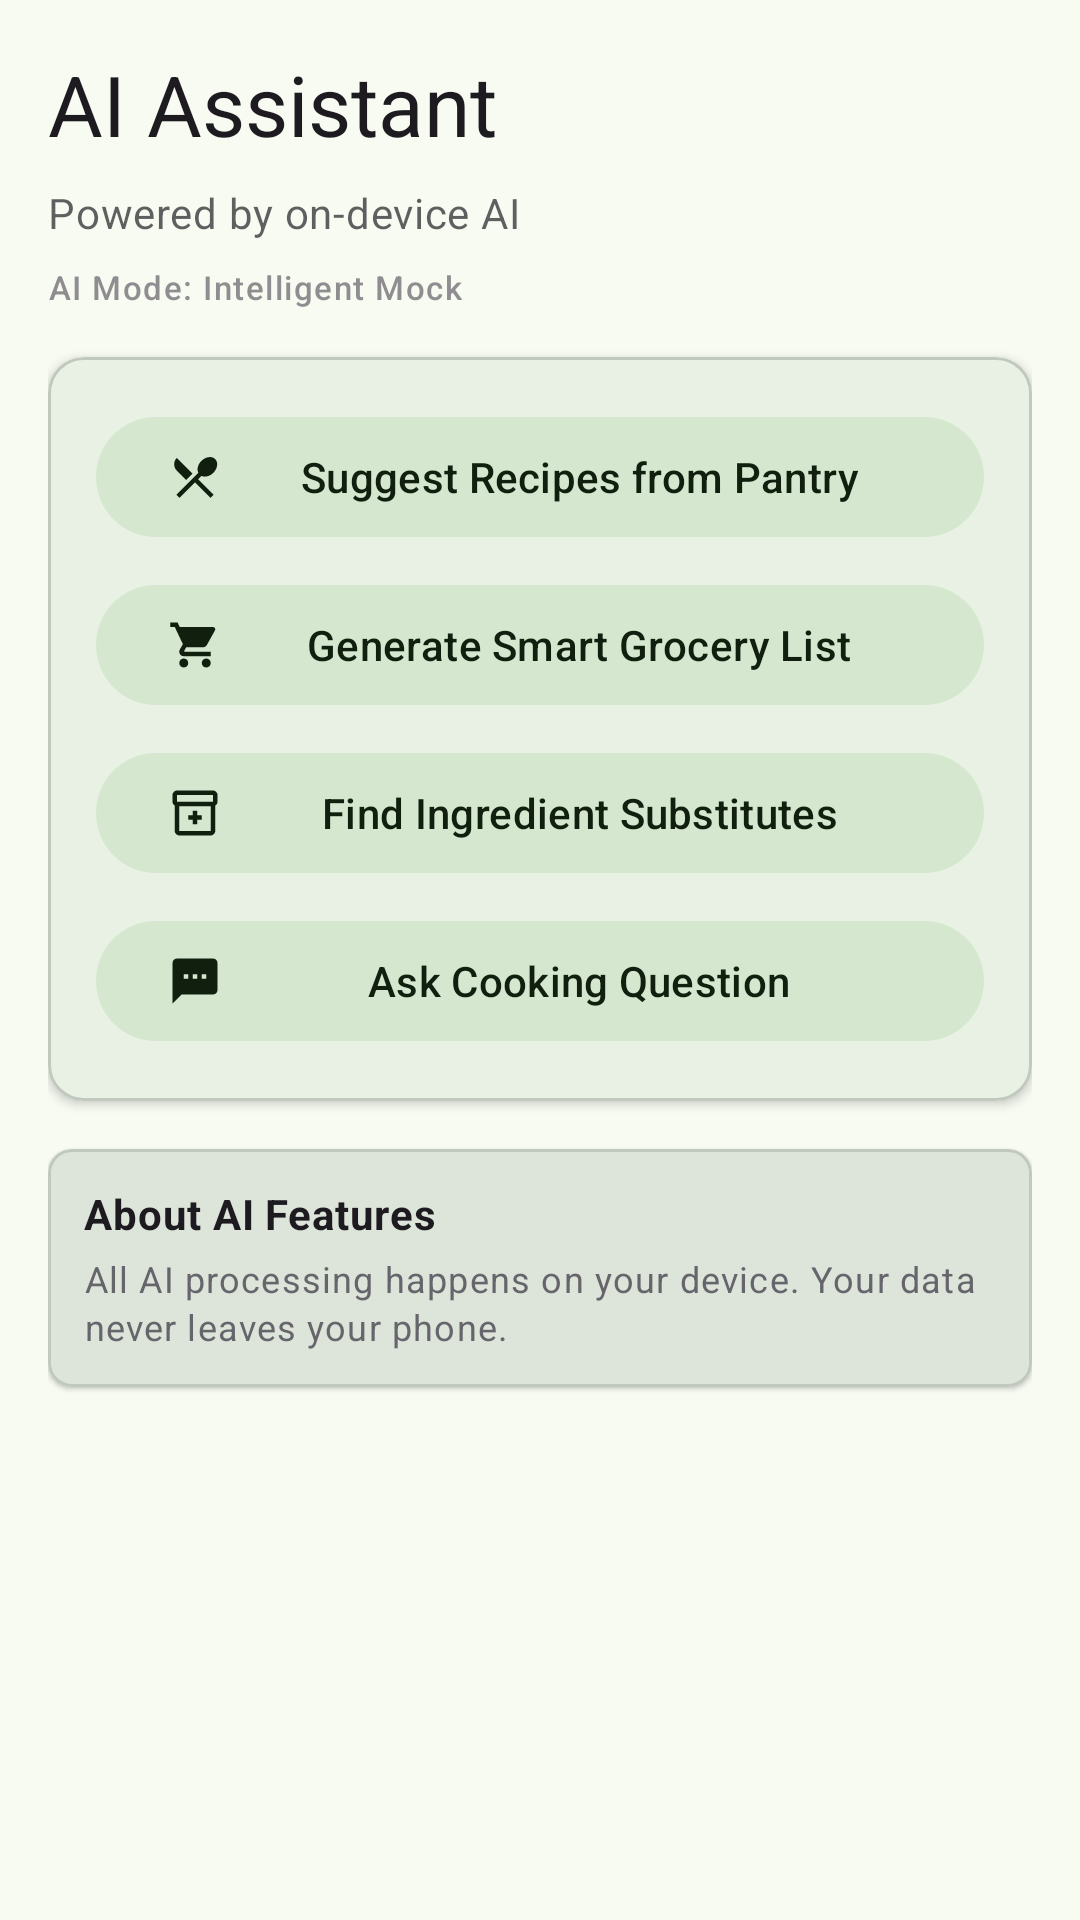

Write the Android layout XML for this screen, with the resource values it uses.
<!-- AndroidManifest.xml: application theme Theme.KitchenKompanion -->
<!-- res/layout/fragment_ai.xml -->
<?xml version="1.0" encoding="utf-8"?>
<ScrollView 
    xmlns:android="http://schemas.android.com/apk/res/android"
    xmlns:app="http://schemas.android.com/apk/res-auto"
    android:layout_width="match_parent"
    android:layout_height="match_parent"
    android:fillViewport="true">

    <LinearLayout
        android:layout_width="match_parent"
        android:layout_height="wrap_content"
        android:orientation="vertical"
        android:padding="16dp">

        
        <com.google.android.material.textview.MaterialTextView
            android:layout_width="wrap_content"
            android:layout_height="wrap_content"
            android:text="@string/ai_title"
            android:textAppearance="@style/TextAppearance.Material3.HeadlineMedium"
            android:layout_marginBottom="8dp" />

        <com.google.android.material.textview.MaterialTextView
            android:layout_width="wrap_content"
            android:layout_height="wrap_content"
            android:text="@string/ai_subtitle"
            android:textAppearance="@style/TextAppearance.Material3.BodyMedium"
            android:alpha="0.7"
            android:layout_marginBottom="8dp" />

        
        <com.google.android.material.textview.MaterialTextView
            android:id="@+id/ai_service_type_text"
            android:layout_width="wrap_content"
            android:layout_height="wrap_content"
            android:text="AI Mode: Intelligent Mock"
            android:textAppearance="@style/TextAppearance.Material3.LabelSmall"
            android:alpha="0.6"
            android:layout_marginBottom="16dp" />

        
        <ProgressBar
            android:id="@+id/progress_bar"
            android:layout_width="wrap_content"
            android:layout_height="wrap_content"
            android:layout_gravity="center"
            android:visibility="gone" />

        
        <com.google.android.material.card.MaterialCardView
            android:id="@+id/ai_unavailable_card"
            android:layout_width="match_parent"
            android:layout_height="wrap_content"
            android:visibility="gone"
            app:cardElevation="2dp"
            app:cardCornerRadius="12dp"
            android:layout_marginBottom="16dp">

            <LinearLayout
                android:layout_width="match_parent"
                android:layout_height="wrap_content"
                android:orientation="vertical"
                android:padding="16dp">

                <ImageView
                    android:layout_width="64dp"
                    android:layout_height="64dp"
                    android:layout_gravity="center"
                    android:src="@drawable/ic_ai"
                    android:alpha="0.5"
                    app:tint="?attr/colorOnSurface" />

                <com.google.android.material.textview.MaterialTextView
                    android:layout_width="wrap_content"
                    android:layout_height="wrap_content"
                    android:layout_gravity="center"
                    android:layout_marginTop="16dp"
                    android:text="@string/ai_unavailable"
                    android:textAppearance="@style/TextAppearance.Material3.BodyLarge"
                    android:gravity="center" />

                <com.google.android.material.textview.MaterialTextView
                    android:layout_width="wrap_content"
                    android:layout_height="wrap_content"
                    android:layout_gravity="center"
                    android:layout_marginTop="8dp"
                    android:text="@string/ai_unavailable_details"
                    android:textAppearance="@style/TextAppearance.Material3.BodyMedium"
                    android:alpha="0.7"
                    android:gravity="center" />

            </LinearLayout>

        </com.google.android.material.card.MaterialCardView>

        
        <com.google.android.material.card.MaterialCardView
            android:id="@+id/features_card"
            android:layout_width="match_parent"
            android:layout_height="wrap_content"
            app:cardElevation="2dp"
            app:cardCornerRadius="12dp"
            android:layout_marginBottom="16dp">

            <LinearLayout
                android:layout_width="match_parent"
                android:layout_height="wrap_content"
                android:orientation="vertical"
                android:padding="16dp">

                
                <com.google.android.material.button.MaterialButton
                    android:id="@+id/btn_suggest_recipes"
                    android:layout_width="match_parent"
                    android:layout_height="wrap_content"
                    android:text="@string/ai_suggest_recipes"
                    android:textAllCaps="false"
                    app:icon="@drawable/ic_recipes"
                    app:iconGravity="start"
                    style="@style/Widget.Material3.Button.TonalButton" />

                
                <com.google.android.material.button.MaterialButton
                    android:id="@+id/btn_generate_grocery"
                    android:layout_width="match_parent"
                    android:layout_height="wrap_content"
                    android:layout_marginTop="8dp"
                    android:text="@string/ai_generate_grocery"
                    android:textAllCaps="false"
                    app:icon="@drawable/ic_grocery"
                    app:iconGravity="start"
                    style="@style/Widget.Material3.Button.TonalButton" />

                
                <com.google.android.material.button.MaterialButton
                    android:id="@+id/btn_substitutes"
                    android:layout_width="match_parent"
                    android:layout_height="wrap_content"
                    android:layout_marginTop="8dp"
                    android:text="@string/ai_substitutes"
                    android:textAllCaps="false"
                    app:icon="@drawable/ic_pantry"
                    app:iconGravity="start"
                    style="@style/Widget.Material3.Button.TonalButton" />

                
                <com.google.android.material.button.MaterialButton
                    android:id="@+id/btn_ask_question"
                    android:layout_width="match_parent"
                    android:layout_height="wrap_content"
                    android:layout_marginTop="8dp"
                    android:text="@string/ai_ask_question"
                    android:textAllCaps="false"
                    app:icon="@drawable/ic_ai"
                    app:iconGravity="start"
                    style="@style/Widget.Material3.Button.TonalButton" />

            </LinearLayout>

        </com.google.android.material.card.MaterialCardView>

        
        <com.google.android.material.card.MaterialCardView
            android:layout_width="match_parent"
            android:layout_height="wrap_content"
            app:cardElevation="1dp"
            app:cardCornerRadius="8dp"
            android:backgroundTint="?attr/colorSurfaceVariant">

            <LinearLayout
                android:layout_width="match_parent"
                android:layout_height="wrap_content"
                android:orientation="vertical"
                android:padding="12dp">

                <com.google.android.material.textview.MaterialTextView
                    android:layout_width="wrap_content"
                    android:layout_height="wrap_content"
                    android:text="@string/ai_info_title"
                    android:textAppearance="@style/TextAppearance.Material3.BodyMedium"
                    android:textStyle="bold" />

                <com.google.android.material.textview.MaterialTextView
                    android:layout_width="wrap_content"
                    android:layout_height="wrap_content"
                    android:layout_marginTop="4dp"
                    android:text="@string/ai_info_description"
                    android:textAppearance="@style/TextAppearance.Material3.BodySmall"
                    android:alpha="0.8" />

            </LinearLayout>

        </com.google.android.material.card.MaterialCardView>

    </LinearLayout>

</ScrollView>
<!-- resources referenced by this layout -->
<resources>
  <!-- drawable ic_ai (drawable) -->
  <vector xmlns:android="http://schemas.android.com/apk/res/android"
      android:width="24dp"
      android:height="24dp"
      android:viewportWidth="24"
      android:viewportHeight="24">
      <path
          android:fillColor="@android:color/black"
          android:pathData="M20,2H4c-1.1,0 -1.99,0.9 -1.99,2L2,22l4,-4h14c1.1,0 2,-0.9 2,-2V4c0,-1.1 -0.9,-2 -2,-2zM9,11H7V9h2v2zM13,11h-2V9h2v2zM17,11h-2V9h2v2z"/>
  </vector>
  <!-- drawable ic_pantry (drawable) -->
  <vector xmlns:android="http://schemas.android.com/apk/res/android"
      android:width="24dp"
      android:height="24dp"
      android:viewportWidth="24"
      android:viewportHeight="24">
      <path
          android:fillColor="@android:color/black"
          android:pathData="M20,2H4C3,2 2,2.9 2,4v3.01C2,7.73 2.43,8.35 3,8.7V20c0,1.1 1.1,2 2,2h14c0.9,0 2,-0.9 2,-2V8.7c0.57,-0.35 1,-0.97 1,-1.69V4C22,2.9 21,2 20,2zM19,20H5V9h14V20zM20,7H4V4h16V7z"/>
      <path
          android:fillColor="@android:color/black"
          android:pathData="M13,11h-2v2h-2v2h2v2h2v-2h2v-2h-2z"/>
  </vector>
  <!-- drawable ic_recipes (drawable) -->
  <vector xmlns:android="http://schemas.android.com/apk/res/android"
      android:width="24dp"
      android:height="24dp"
      android:viewportWidth="24"
      android:viewportHeight="24">
      <path
          android:fillColor="@android:color/black"
          android:pathData="M8.1,13.34l2.83,-2.83L3.91,3.5c-1.56,1.56 -1.56,4.09 0,5.66l4.19,4.18zM14.88,11.53c1.53,0.71 3.68,0.21 5.27,-1.38 1.91,-1.91 2.28,-4.65 0.81,-6.12 -1.46,-1.46 -4.2,-1.1 -6.12,0.81 -1.59,1.59 -2.09,3.74 -1.38,5.27L3.7,19.87l1.41,1.41L12,14.41l6.88,6.88 1.41,-1.41L13.41,13l1.47,-1.47z"/>
  </vector>
  <string name="ai_ask_question">Ask Cooking Question</string>
  <string name="ai_generate_grocery">Generate Smart Grocery List</string>
  <string name="ai_info_description">All AI processing happens on your device. Your data never leaves your phone.</string>
  <string name="ai_info_title">About AI Features</string>
  <string name="ai_substitutes">Find Ingredient Substitutes</string>
  <string name="ai_subtitle">Powered by on-device AI</string>
  <string name="ai_suggest_recipes">Suggest Recipes from Pantry</string>
  <string name="ai_title">AI Assistant</string>
  <string name="ai_unavailable">AI features are currently unavailable</string>
  <string name="ai_unavailable_details">On-device AI is available and ready to help with recipes, meal planning, and cooking questions.</string>
  <color name="primary_light">#3D6F3C</color>
  <color name="on_primary_light">#FFFFFF</color>
  <color name="primary_container_light">#BEF6B8</color>
  <color name="on_primary_container_light">#00210A</color>
  <color name="secondary_light">#52634F</color>
  <color name="on_secondary_light">#FFFFFF</color>
  <color name="secondary_container_light">#D5E8CF</color>
  <color name="on_secondary_container_light">#111F0F</color>
  <color name="tertiary_light">#38656A</color>
  <color name="on_tertiary_light">#FFFFFF</color>
  <color name="tertiary_container_light">#BCEAF0</color>
  <color name="on_tertiary_container_light">#002023</color>
  <color name="error_light">#BA1A1A</color>
  <color name="on_error_light">#FFFFFF</color>
  <color name="error_container_light">#FFDAD6</color>
  <color name="on_error_container_light">#410002</color>
  <color name="background_light">#F7FBF2</color>
  <color name="on_background_light">#191D17</color>
  <color name="surface_light">#F7FBF2</color>
  <color name="on_surface_light">#191D17</color>
  <color name="surface_variant_light">#DDE5DA</color>
  <color name="on_surface_variant_light">#414941</color>
  <color name="outline_light">#717970</color>
  <color name="outline_variant_light">#C1C9BE</color>
</resources>
